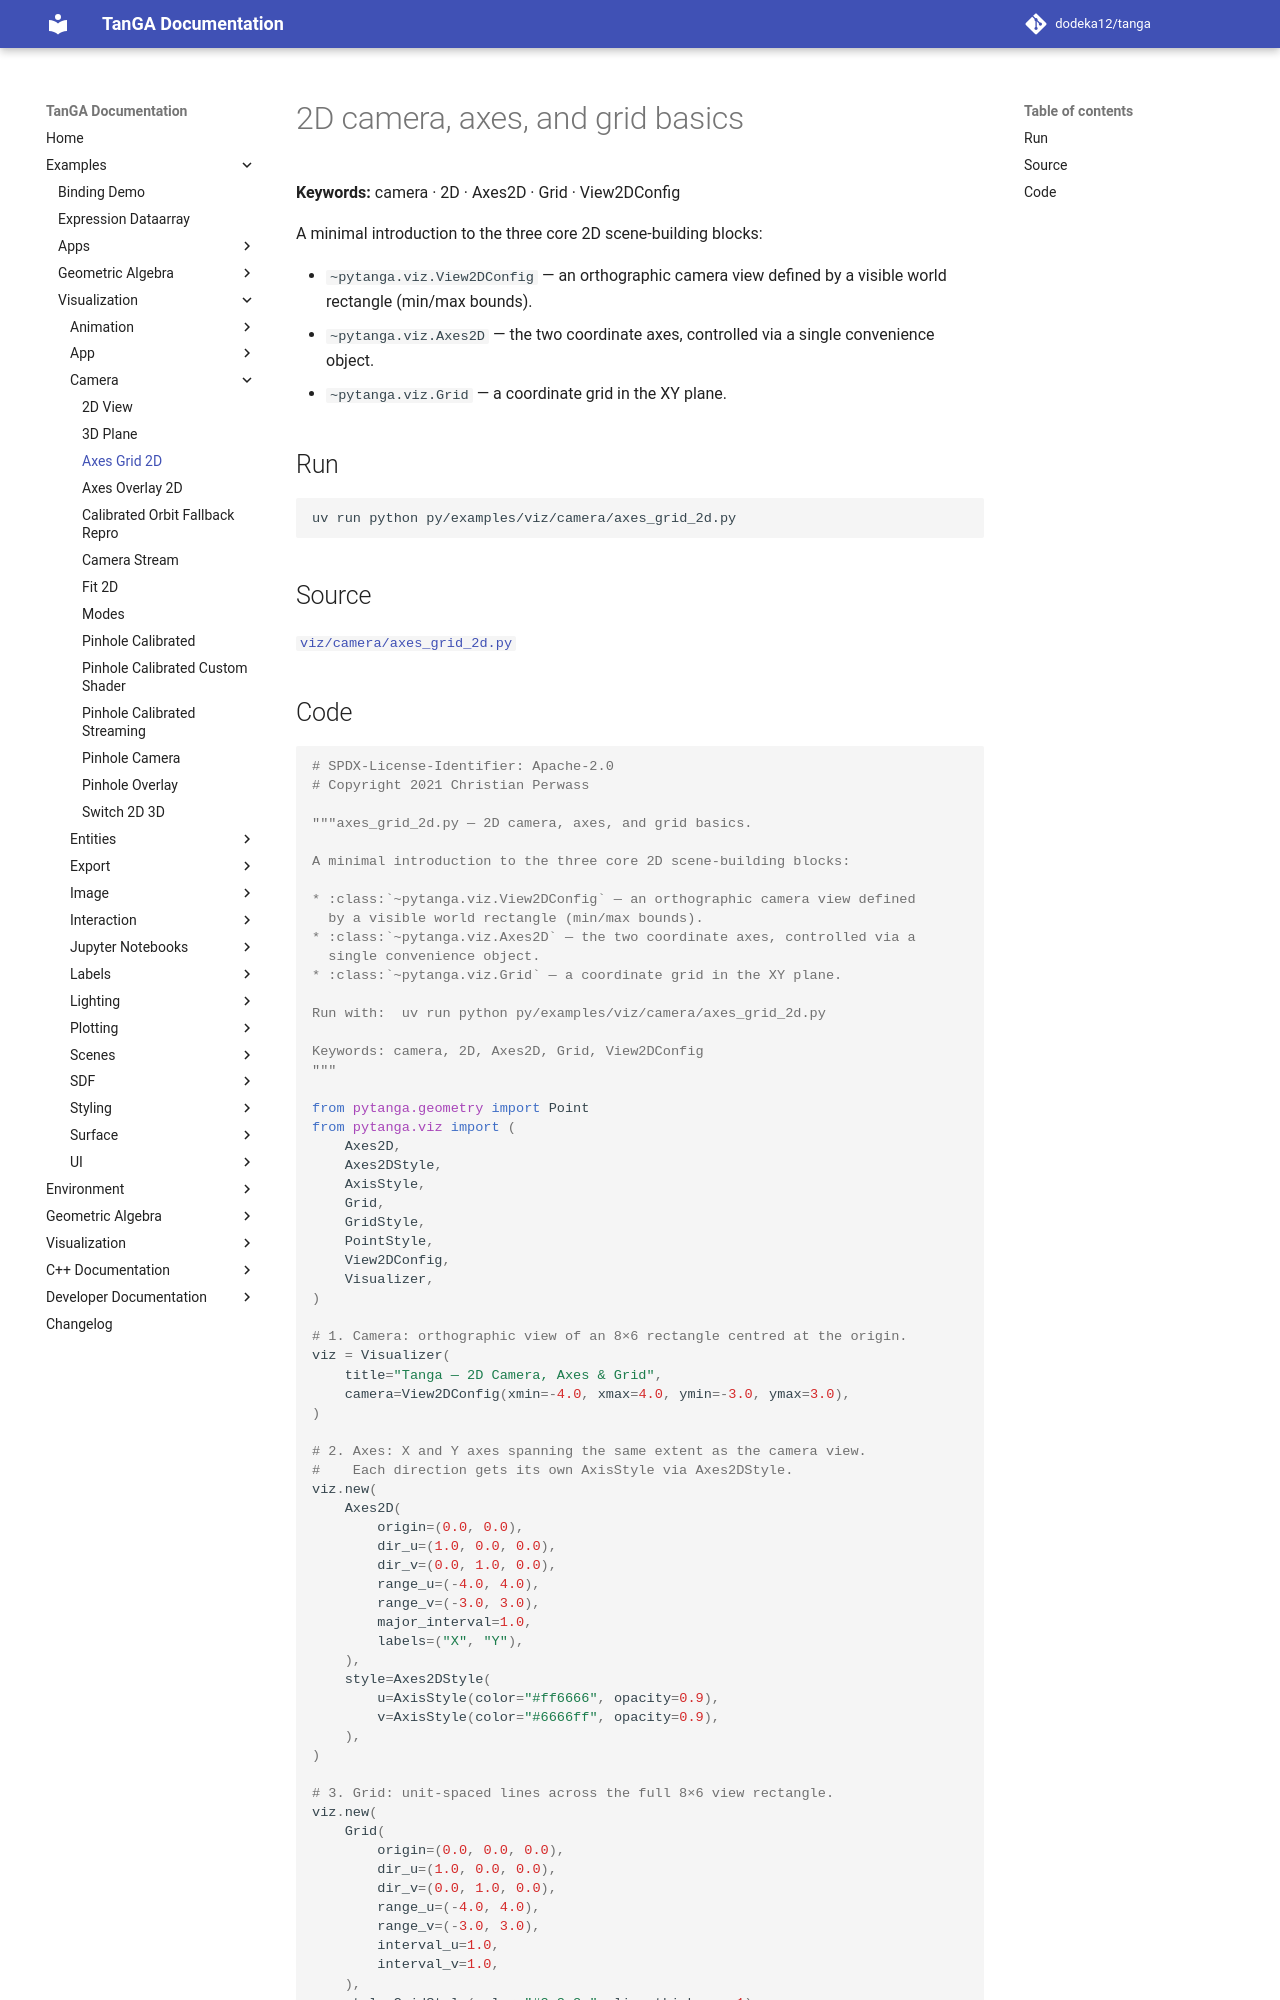

repository: dodeka12/tanga · page: v2.28.0-rc3/py/examples/viz/camera/axes_grid_2d/index.html · generator: mkdocs

# 2D camera, axes, and grid basics

**Keywords:** camera · 2D · Axes2D · Grid · View2DConfig

A minimal introduction to the three core 2D scene-building blocks:

* `~pytanga.viz.View2DConfig` — an orthographic camera view defined
  by a visible world rectangle (min/max bounds).
* `~pytanga.viz.Axes2D` — the two coordinate axes, controlled via a
  single convenience object.
* `~pytanga.viz.Grid` — a coordinate grid in the XY plane.

## Run

```bash
uv run python py/examples/viz/camera/axes_grid_2d.py
```

## Source

[`viz/camera/axes_grid_2d.py`](https://github.com/dodeka12/tanga/blob/main/py/examples/viz/camera/axes_grid_2d.py)
